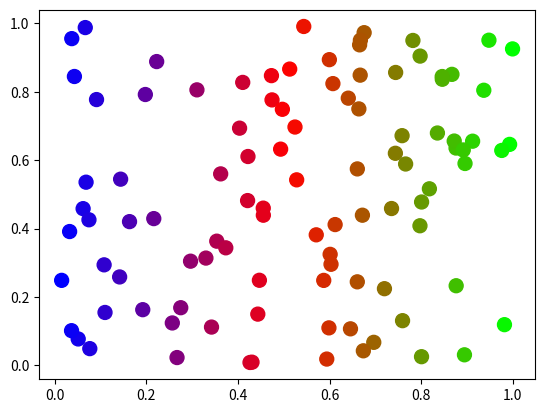

Write the Python code that produced this figure. (Note: this script raises an exception after producing the figure.)
# ch20_21.py
import matplotlib.pyplot as plt
import numpy as np

num = 100
while True:
    x = np.random.random(100)           # 建立x軸100個隨機數字
    y = np.random.random(100)           # 建立y軸100個隨機數字
    plt.scatter(x,y,s=100,c=x,cmap='brg')   # 繪製散點圖
    plt.show()
    yORn = input("是否繼續 ?(y/n) ")    # 詢問是否繼續
    if yORn == 'n' or yORn == 'N':      # 輸入n或N則程式結束
        break
    
